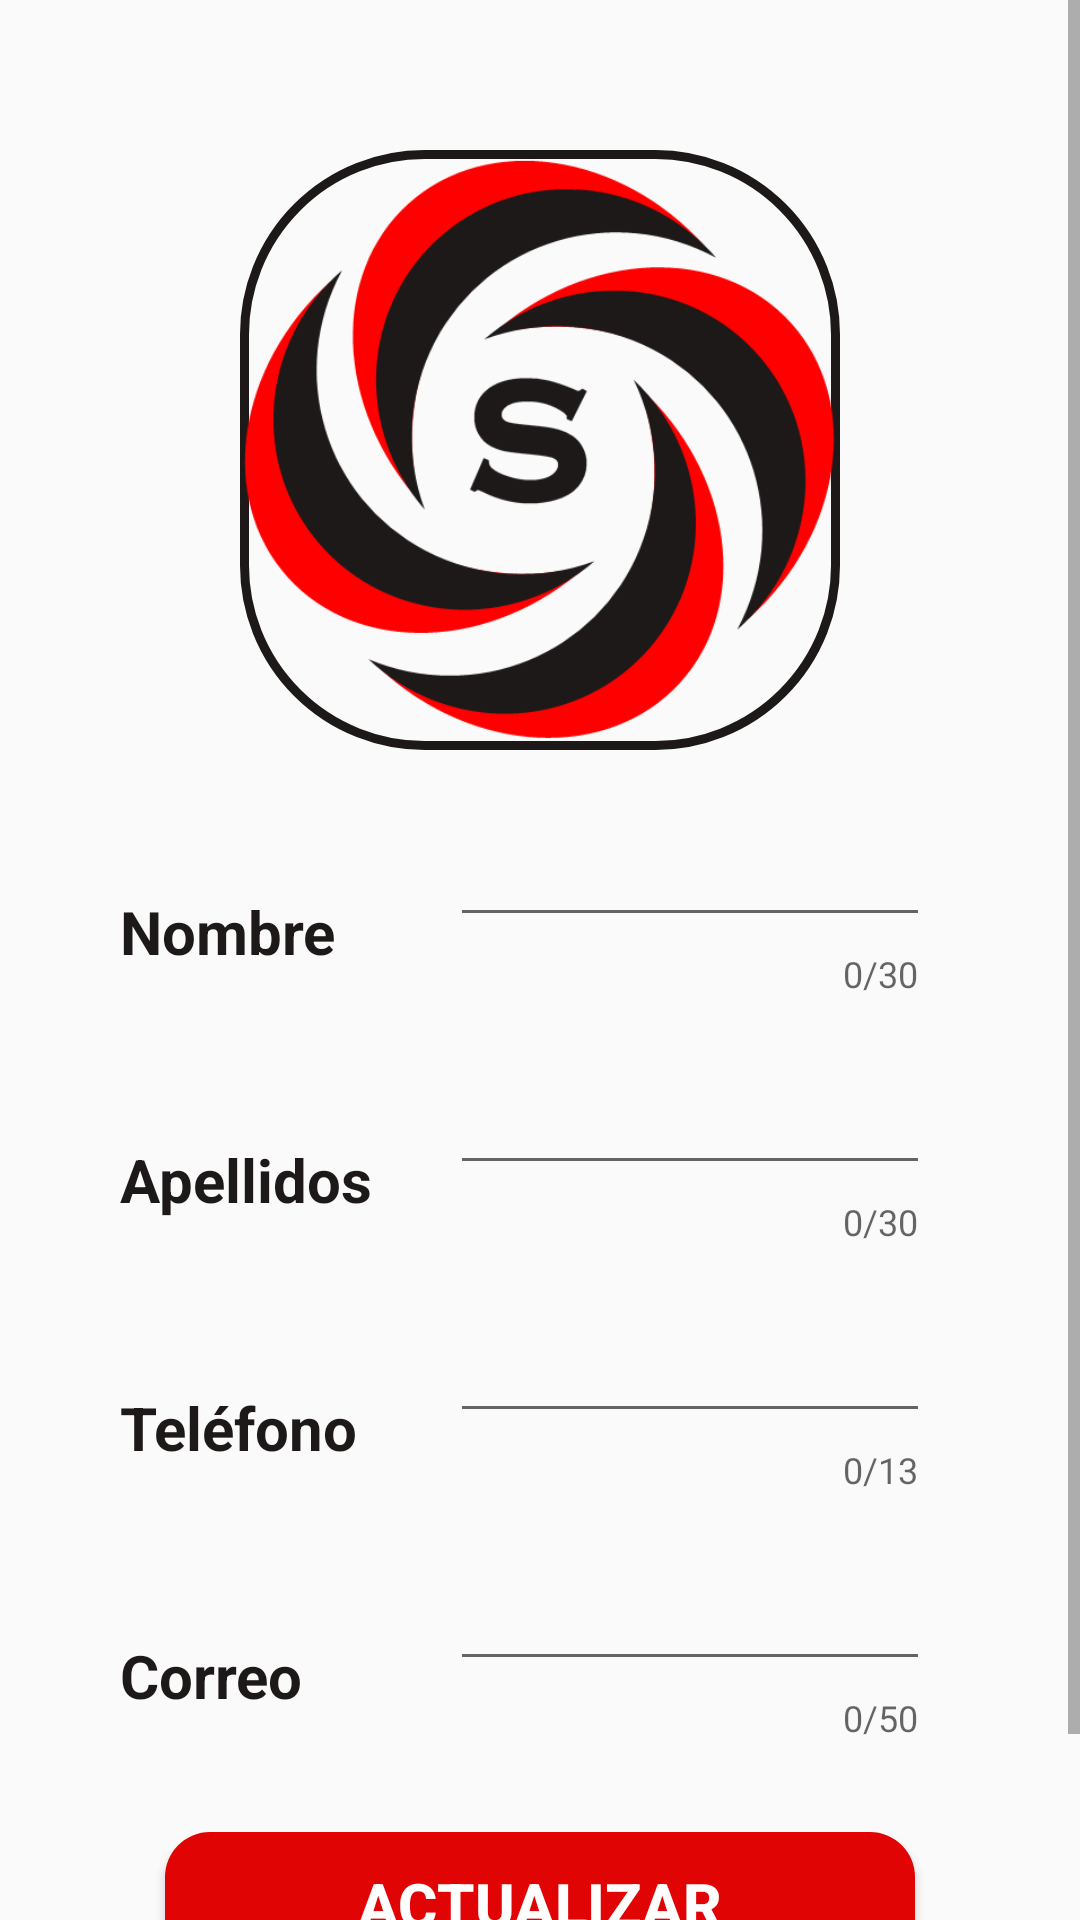

Here is an Android app screen rendered from its layout file. Give the layout XML and the strings, colors and styles it references.
<!-- AndroidManifest.xml: application theme AppTheme -->
<!-- res/layout/activity_edit_contactos.xml -->
<?xml version="1.0" encoding="utf-8"?>
<LinearLayout xmlns:android="http://schemas.android.com/apk/res/android"
    xmlns:app="http://schemas.android.com/apk/res-auto"
    xmlns:tools="http://schemas.android.com/tools"
    android:layout_width="match_parent"
    android:layout_height="match_parent"
    android:orientation="vertical"
    tools:context="com.saram.app.edit_contactosActivity">

    <ScrollView
        android:layout_width="match_parent"
        android:layout_height="wrap_content">

        <LinearLayout
            android:layout_width="match_parent"
            android:layout_height="wrap_content"
            android:orientation="vertical">

            <ImageView
                android:id="@+id/ivLogo"
                android:layout_width="200dp"
                android:layout_height="200dp"
                android:layout_gravity="center"
                android:layout_marginTop="50dp"
                android:background="@drawable/contorno"
                app:srcCompat="@drawable/saram" />

            <LinearLayout
                android:id="@+id/llNombre"
                android:layout_width="match_parent"
                android:layout_height="wrap_content"
                android:layout_marginTop="10dp"
                android:layout_gravity="center"
                android:orientation="horizontal">
                <TextView
                    android:id="@+id/tvNombre"
                    android:layout_width="110dp"
                    android:layout_marginTop="18dp"
                    android:layout_height="wrap_content"
                    android:text="Nombre"
                    android:textColor="@color/negro"
                    android:textSize="20dp"
                    android:textStyle="bold"
                    android:layout_marginLeft="40dp"
                    />
                <com.google.android.material.textfield.TextInputLayout
                    android:id="@+id/tilNombre"
                    android:layout_width="match_parent"
                    android:layout_height="wrap_content"
                    app:counterEnabled="true"
                    app:counterMaxLength="30"
                    android:layout_marginRight="50dp">

                    <EditText
                        android:id="@+id/etNombre"
                        android:layout_width="match_parent"
                        android:layout_height="wrap_content"
                        android:inputType="text"
                        />
                </com.google.android.material.textfield.TextInputLayout>
            </LinearLayout>

            <LinearLayout
                android:id="@+id/llApellidos"
                android:layout_width="match_parent"
                android:layout_height="wrap_content"
                android:layout_marginTop="10dp"
                android:layout_gravity="center"
                android:orientation="horizontal">
                <TextView
                    android:id="@+id/tvApellidos"
                    android:layout_width="110dp"
                    android:layout_marginTop="18dp"
                    android:layout_height="wrap_content"
                    android:text="Apellidos"
                    android:textColor="@color/negro"
                    android:textSize="20dp"
                    android:textStyle="bold"
                    android:layout_marginLeft="40dp"
                    />
                <com.google.android.material.textfield.TextInputLayout
                    android:id="@+id/tilApellidos"
                    android:layout_width="match_parent"
                    android:layout_height="wrap_content"
                    app:counterEnabled="true"
                    app:counterMaxLength="30"
                    android:layout_marginRight="50dp">

                    <EditText
                        android:id="@+id/etApellidos"
                        android:layout_width="match_parent"
                        android:layout_height="wrap_content"
                        android:inputType="text"
                        />
                </com.google.android.material.textfield.TextInputLayout>
            </LinearLayout>

            <LinearLayout
                android:id="@+id/llNumero"
                android:layout_width="match_parent"
                android:layout_height="wrap_content"
                android:layout_marginTop="10dp"
                android:layout_gravity="center"
                android:orientation="horizontal">
                <TextView
                    android:id="@+id/tvNumero"
                    android:layout_width="110dp"
                    android:layout_marginTop="18dp"
                    android:layout_height="wrap_content"
                    android:text="Teléfono"
                    android:textColor="@color/negro"
                    android:textSize="20dp"
                    android:textStyle="bold"
                    android:layout_marginLeft="40dp"
                    />
                <com.google.android.material.textfield.TextInputLayout
                    android:id="@+id/tilNumero"
                    android:layout_width="match_parent"
                    android:layout_height="wrap_content"
                    app:counterEnabled="true"
                    app:counterMaxLength="13"
                    android:layout_marginRight="50dp">

                    <EditText
                        android:id="@+id/etNumero"
                        android:layout_width="match_parent"
                        android:layout_height="wrap_content"
                        android:inputType="number"
                        />
                </com.google.android.material.textfield.TextInputLayout>
            </LinearLayout>

            <LinearLayout
                android:id="@+id/llCorreo"
                android:layout_width="match_parent"
                android:layout_height="wrap_content"
                android:layout_marginTop="10dp"
                android:layout_gravity="center"
                android:orientation="horizontal">
                <TextView
                    android:id="@+id/tvCorreo"
                    android:layout_width="110dp"
                    android:layout_marginTop="18dp"
                    android:layout_height="wrap_content"
                    android:text="Correo"
                    android:textColor="@color/negro"
                    android:textSize="20dp"
                    android:textStyle="bold"
                    android:layout_marginLeft="40dp"
                    />
                <com.google.android.material.textfield.TextInputLayout
                    android:id="@+id/tilCorreo"
                    android:layout_width="match_parent"
                    android:layout_height="wrap_content"
                    app:counterEnabled="true"
                    app:counterMaxLength="50"
                    android:layout_marginRight="50dp">

                    <EditText
                        android:id="@+id/etCorreo"
                        android:layout_width="match_parent"
                        android:layout_height="wrap_content"
                        android:inputType="textEmailAddress"
                        />
                </com.google.android.material.textfield.TextInputLayout>
            </LinearLayout>

            <Button
                android:layout_width="250dp"
                android:layout_height="wrap_content"
                android:id="@+id/btnActualiza"
                android:text="Actualizar"
                android:textColor="@color/blanco"
                android:background="@drawable/boton"
                android:textSize="20dp"
                android:layout_gravity="center"
                android:layout_marginTop="30dp"
                android:textStyle="bold"
                android:layout_marginBottom="50dp"
                />

        </LinearLayout>
    </ScrollView>
</LinearLayout>
<!-- resources referenced by this layout -->
<resources>
  <color name="blanco">#FFFFFF</color>
  <color name="negro">#1d1919</color>
  <!-- drawable boton (drawable) -->
  <?xml version="1.0" encoding="utf-8"?>
  
  <shape xmlns:android="http://schemas.android.com/apk/res/android" android:shape="rectangle">
      <solid android:color="@color/rojo"/>
  
      <padding android:left="1dp"
          android:top="1dp"
          android:right="1dp"
          android:bottom="1dp"/>
  
      <corners android:radius="15dp"/>
  </shape>
  <!-- drawable contorno (drawable) -->
  <?xml version="1.0" encoding="utf-8"?>
  <shape xmlns:android="http://schemas.android.com/apk/res/android" android:shape="rectangle">
      
      <stroke
          android:width="3sp"
          android:color="@color/negro"/>
  
      <padding android:left="1dp"
          android:top="1dp"
          android:right="1dp"
          android:bottom="1dp"/>
  
      <corners android:radius="60dp"/>
  </shape>
  <!-- drawable saram: png bitmap (drawable, 30255 bytes) -->
  <style name="AppTheme" parent="Theme.AppCompat.Light.DarkActionBar">
          
          <item name="colorPrimary">@color/negro</item>
          <item name="colorPrimaryDark">@color/negro</item>
          <item name="colorAccent">@color/rojo</item>
      </style>
  <color name="rojo">#E10404</color>
</resources>
